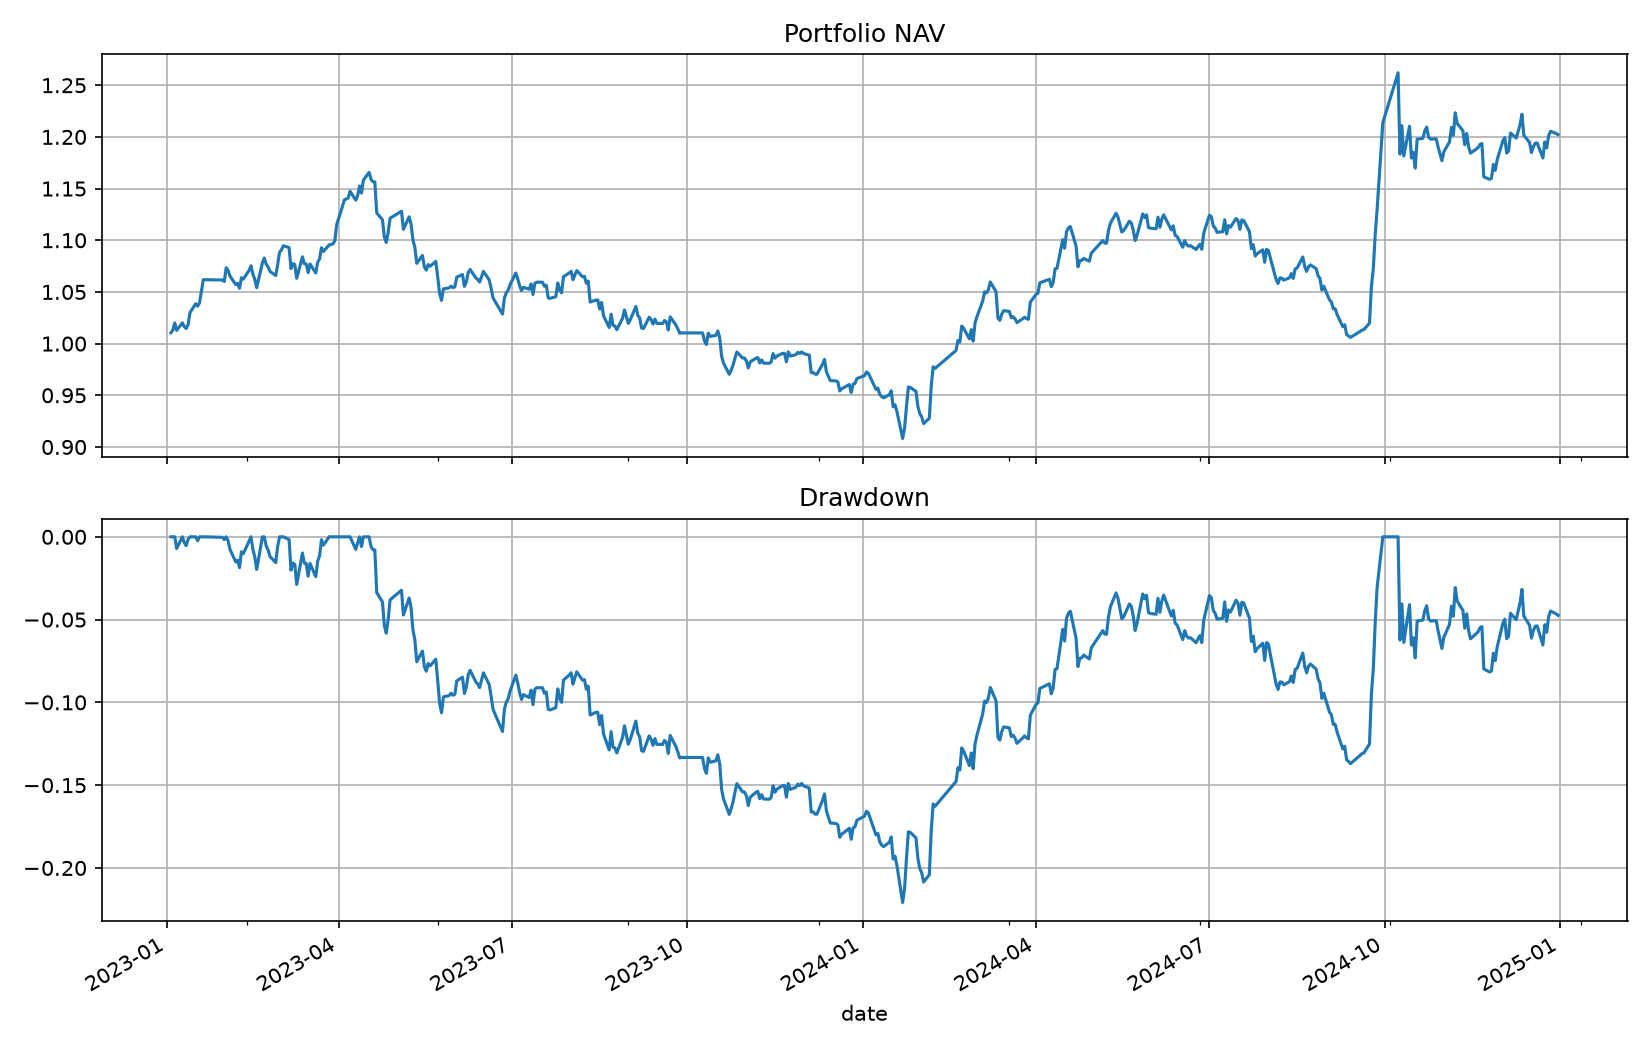

Source data for this figure (header and first rows):
date, equity, cash, market_value, return, turnover, fees, slippage_cost, positions, stale_positions, attempted_orders, limit_rejected_orders, suspended_orders, deferred_fills, st_positions, unknown_status_positions
2023-01-03, 1010539051, 102310, 1010436741, 0.01054, 0.9993, 99980, 499649, 100, 0, 100, 0, 0, 0, 0, 0
2023-01-04, 1013181098, 102310, 1013078788, 0.002614, 0.0, 0.0, 0.0, 100, 0, 0, 0, 0, 0, 0, 0
2023-01-05, 1019966949, 102310, 1019864639, 0.006698, 0.0, 0.0, 0.0, 100, 0, 0, 0, 0, 0, 0, 0
2023-01-06, 1012774486, 102310, 1012672176, -0.007052, 0.0, 0.0, 0.0, 100, 0, 0, 0, 0, 0, 0, 0
2023-01-09, 1020065432, 102310, 1019963122, 0.007199, 0.0, 0.0, 0.0, 100, 0, 0, 0, 0, 0, 0, 0
2023-01-10, 1016468714, 102310, 1016366404, -0.003526, 0.0, 0.0, 0.0, 100, 0, 0, 0, 0, 0, 0, 0
2023-01-11, 1014620302, 102310, 1014517992, -0.001818, 0.0, 0.0, 0.0, 100, 0, 0, 0, 0, 0, 0, 0
2023-01-12, 1018492391, 102310, 1018390081, 0.003816, 0.0, 0.0, 0.0, 100, 0, 0, 0, 0, 0, 0, 0
2023-01-13, 1030008780, 102310, 1029906470, 0.01131, 0.0, 0.0, 0.0, 100, 0, 0, 0, 0, 0, 0, 0
2023-01-16, 1038630534, 102310, 1038528224, 0.008371, 0.0, 0.0, 0.0, 100, 0, 0, 0, 0, 0, 0, 0
2023-01-17, 1036216012, 102310, 1036113702, -0.002325, 0.0, 0.0, 0.0, 100, 0, 0, 0, 0, 0, 0, 0
2023-01-18, 1039510440, 102310, 1039408130, 0.003179, 0.0, 0.0, 0.0, 100, 0, 0, 0, 0, 0, 0, 0
2023-01-19, 1050600690, 102310, 1050498380, 0.01067, 0.0, 0.0, 0.0, 100, 0, 0, 0, 0, 0, 0, 0
2023-01-20, 1061867010, 102310, 1061764700, 0.01072, 0.0, 0.0, 0.0, 100, 0, 0, 0, 0, 0, 0, 0
2023-01-30, 1061563088, 102310, 1061460778, -0.0002862, 0.0, 0.0, 0.0, 100, 0, 0, 0, 0, 0, 0, 0
2023-01-31, 1060051657, 102310, 1059949347, -0.001424, 0.0, 0.0, 0.0, 100, 0, 0, 0, 0, 0, 0, 0
2023-02-01, 1073436043, 102310, 1073333733, 0.01263, 0.0, 0.0, 0.0, 100, 0, 0, 0, 0, 0, 0, 0
2023-02-02, 1070833277, 102310, 1070730967, -0.002425, 0.0, 0.0, 0.0, 100, 0, 0, 0, 0, 0, 0, 0
2023-02-03, 1065236397, 102310, 1065134087, -0.005227, 0.0, 0.0, 0.0, 100, 0, 0, 0, 0, 0, 0, 0
2023-02-06, 1057166527, 102310, 1057064217, -0.007576, 0.0, 0.0, 0.0, 100, 0, 0, 0, 0, 0, 0, 0
2023-02-07, 1058219678, 114030, 1058105648, 0.0009962, 1.032, 382671, 546532, 120, 0, 155, 0, 0, 0, 0, 0
2023-02-08, 1053479026, 114030, 1053364996, -0.00448, 0.0, 0.0, 0.0, 120, 0, 0, 0, 0, 0, 0, 0
2023-02-09, 1063773585, 114030, 1063659555, 0.009772, 0.0, 0.0, 0.0, 120, 0, 0, 0, 0, 0, 0, 0
2023-02-10, 1062477840, 114030, 1062363810, -0.001218, 0.0, 0.0, 0.0, 120, 0, 0, 0, 0, 0, 0, 0
2023-02-13, 1070827513, 114030, 1070713483, 0.007859, 0.0, 0.0, 0.0, 120, 0, 0, 0, 0, 0, 0, 0
2023-02-14, 1075302655, 114030, 1075188625, 0.004179, 0.0, 0.0, 0.0, 120, 0, 0, 0, 0, 0, 0, 0
2023-02-15, 1067216211, 114030, 1067102181, -0.00752, 0.0, 0.0, 0.0, 120, 0, 0, 0, 0, 0, 0, 0
2023-02-16, 1062217556, 114030, 1062103527, -0.004684, 0.0, 0.0, 0.0, 120, 0, 0, 0, 0, 0, 0, 0
2023-02-17, 1054141050, 114030, 1054027020, -0.007603, 0.0, 0.0, 0.0, 120, 0, 0, 0, 0, 0, 0, 0
2023-02-20, 1078161961, 114030, 1078047932, 0.02279, 0.0, 0.0, 0.0, 120, 0, 0, 0, 0, 0, 0, 0
2023-02-21, 1082760394, 114030, 1082646364, 0.004265, 0.0, 0.0, 0.0, 120, 0, 0, 0, 0, 0, 0, 0
2023-02-22, 1076766980, 114030, 1076652951, -0.005535, 0.0, 0.0, 0.0, 120, 0, 0, 0, 0, 0, 0, 0
2023-02-23, 1074127919, 114030, 1074013889, -0.002451, 0.0, 0.0, 0.0, 120, 0, 0, 0, 0, 0, 0, 0
2023-02-24, 1069874371, 114030, 1069760341, -0.00396, 0.0, 0.0, 0.0, 120, 0, 0, 0, 0, 0, 0, 0
2023-02-27, 1065873899, 114030, 1065759870, -0.003739, 0.0, 0.0, 0.0, 120, 0, 0, 0, 0, 0, 0, 0
2023-02-28, 1076498610, 114030, 1076384580, 0.009968, 0.0, 0.0, 0.0, 120, 0, 0, 0, 0, 0, 0, 0
2023-03-01, 1088167865, 114030, 1088053835, 0.01084, 0.0, 0.0, 0.0, 120, 0, 0, 0, 0, 0, 0, 0
2023-03-02, 1090877004, 114030, 1090762974, 0.00249, 0.0, 0.0, 0.0, 120, 0, 0, 0, 0, 0, 0, 0
2023-03-03, 1094685364, 114030, 1094571334, 0.003491, 0.0, 0.0, 0.0, 120, 0, 0, 0, 0, 0, 0, 0
2023-03-06, 1092933993, 114030, 1092819963, -0.0016, 0.0, 0.0, 0.0, 120, 0, 0, 0, 0, 0, 0, 0
2023-03-07, 1072634920, 161515, 1072473405, -0.01857, 1.081, 413201, 590123, 121, 0, 174, 0, 0, 0, 0, 0
2023-03-08, 1077408466, 161515, 1077246951, 0.00445, 0.0, 0.0, 0.0, 121, 0, 1, 0, 0, 0, 0, 0
2023-03-09, 1076394385, 161515, 1076232870, -0.0009412, 0.0, 0.0, 0.0, 121, 0, 1, 0, 0, 0, 0, 0
2023-03-10, 1063189941, 161515, 1063028426, -0.01227, 0.0, 0.0, 0.0, 121, 0, 1, 0, 0, 0, 0, 0
2023-03-13, 1083974304, 161515, 1083812789, 0.01955, 0.0, 0.0, 0.0, 121, 0, 1, 0, 0, 0, 0, 0
2023-03-14, 1077316069, 161515, 1077154554, -0.006142, 0.0, 0.0, 0.0, 121, 0, 0, 0, 0, 0, 0, 0
2023-03-15, 1077120057, 161515, 1076958542, -0.0001819, 0.0, 0.0, 0.0, 121, 0, 0, 0, 0, 0, 0, 0
2023-03-16, 1068706966, 161515, 1068545451, -0.007811, 0.0, 0.0, 0.0, 121, 0, 0, 0, 0, 0, 0, 0
2023-03-17, 1077047705, 161515, 1076886190, 0.007805, 0.0, 0.0, 0.0, 121, 0, 0, 0, 0, 0, 0, 0
2023-03-20, 1068344376, 161515, 1068182862, -0.008081, 0.0, 0.0, 0.0, 121, 0, 0, 0, 0, 0, 0, 0
2023-03-21, 1078537929, 161515, 1078376414, 0.009541, 0.0, 0.0, 0.0, 121, 0, 0, 0, 0, 0, 0, 0
2023-03-22, 1082105724, 161515, 1081944209, 0.003308, 0.0, 0.0, 0.0, 121, 0, 0, 0, 0, 0, 0, 0
2023-03-23, 1092785580, 161515, 1092624066, 0.00987, 0.0, 0.0, 0.0, 121, 0, 0, 0, 0, 0, 0, 0
2023-03-24, 1089134665, 161515, 1088973151, -0.003341, 0.0, 0.0, 0.0, 121, 0, 0, 0, 0, 0, 0, 0
2023-03-27, 1095417023, 161515, 1095255508, 0.005768, 0.0, 0.0, 0.0, 121, 0, 0, 0, 0, 0, 0, 0
2023-03-28, 1095990440, 161515, 1095828925, 0.0005235, 0.0, 0.0, 0.0, 121, 0, 0, 0, 0, 0, 0, 0
2023-03-29, 1096352052, 161515, 1096190537, 0.0003299, 0.0, 0.0, 0.0, 121, 0, 0, 0, 0, 0, 0, 0
2023-03-30, 1099456343, 161515, 1099294828, 0.002831, 0.0, 0.0, 0.0, 121, 0, 0, 0, 0, 0, 0, 0
2023-03-31, 1115266991, 161515, 1115105476, 0.01438, 0.0, 0.0, 0.0, 121, 0, 0, 0, 0, 0, 0, 0
2023-04-03, 1132675008, 161515, 1132513493, 0.01561, 0.0, 0.0, 0.0, 121, 0, 0, 0, 0, 0, 0, 0
... 424 more rows
